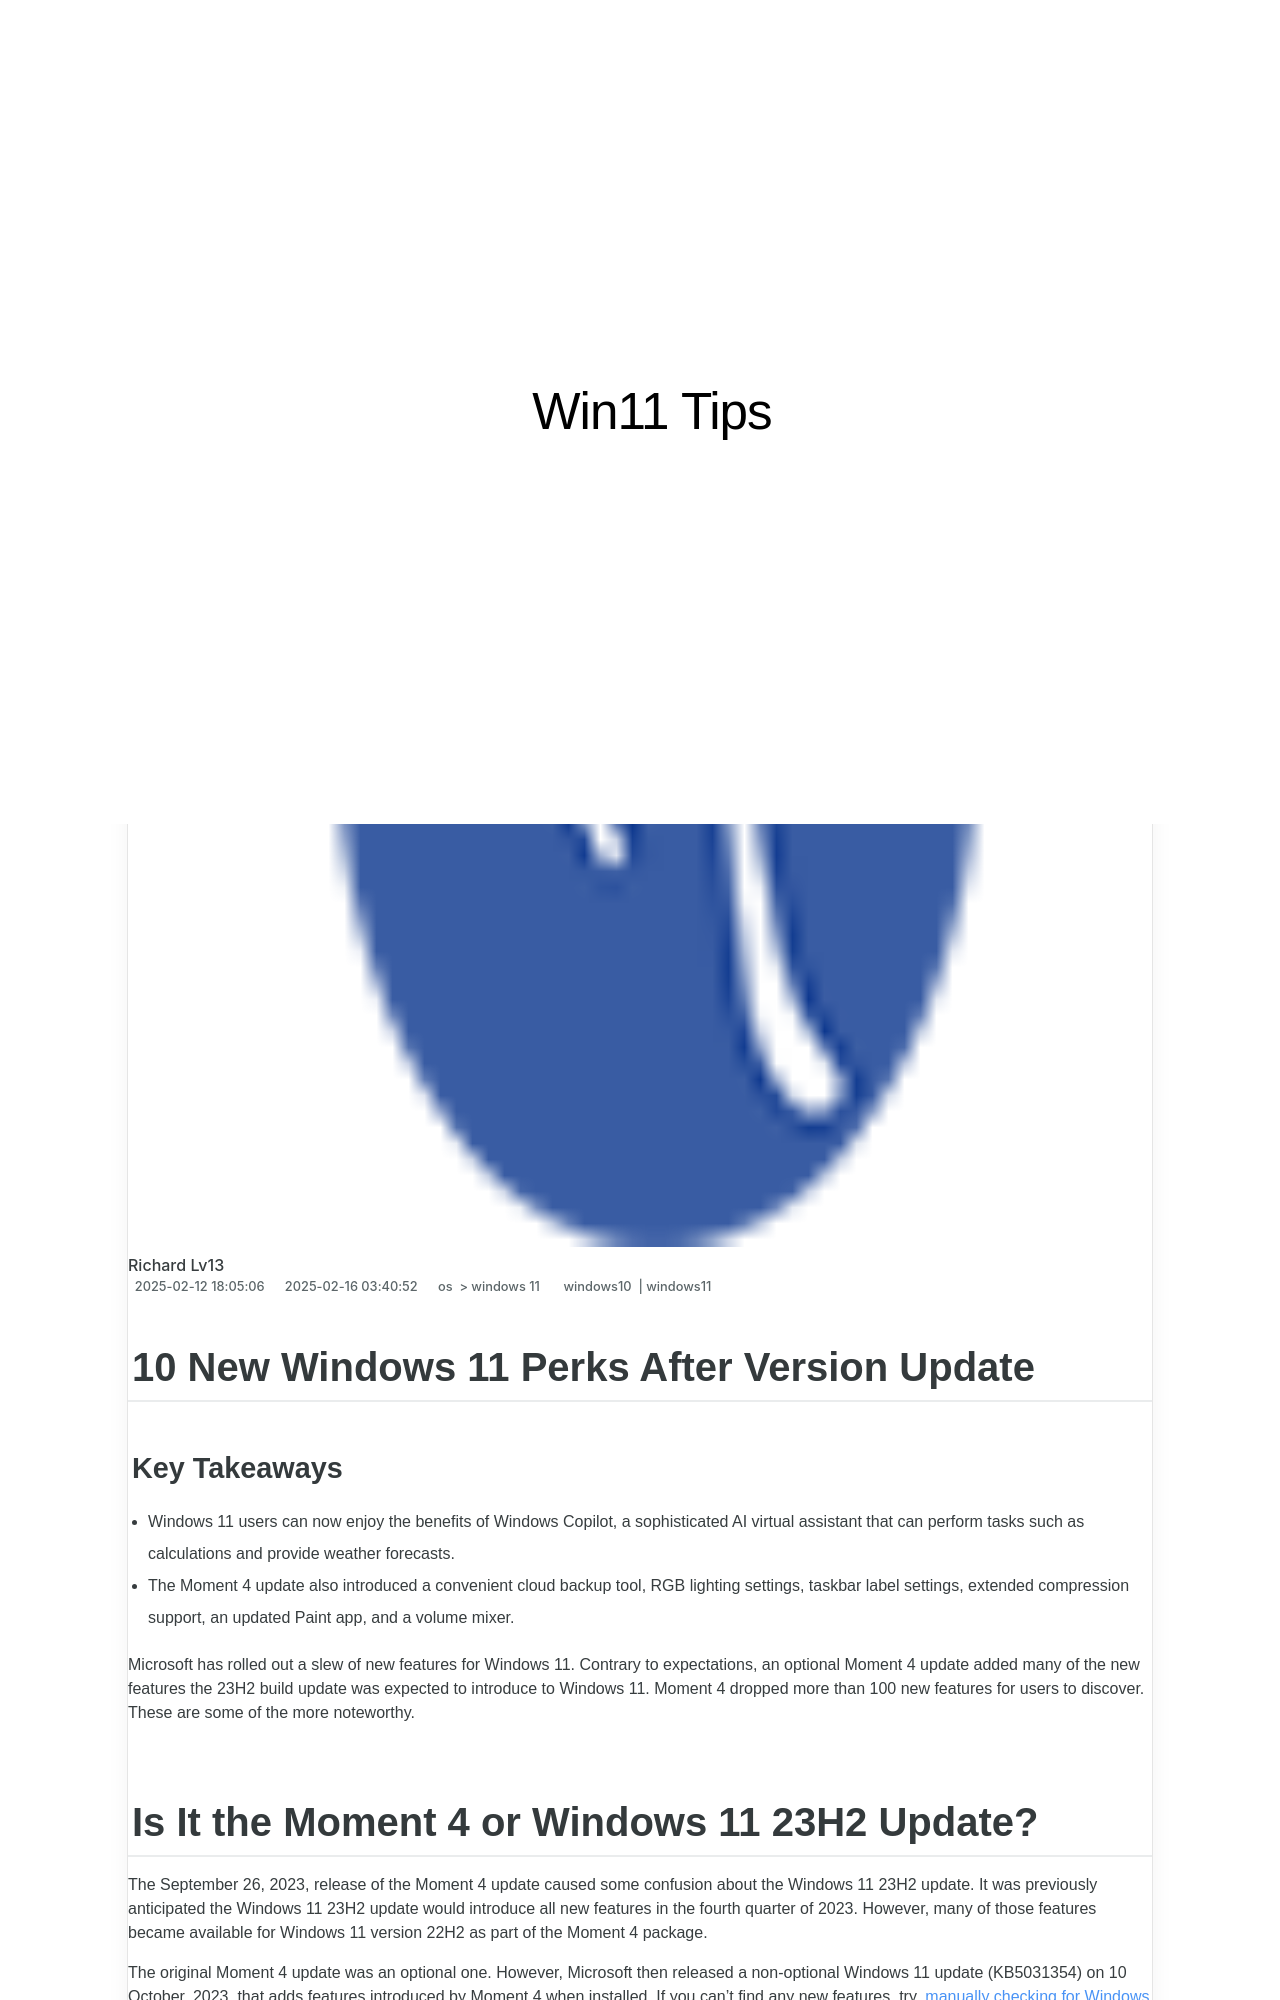

repository: techidaily/site-win11-tips · page: 10-new-windows-11-perks-after-version-update/index.html · generator: jekyll

---
title: 10 New Windows 11 Perks After Version Update
date: 2025-02-12T18:05:06.604Z
updated: 2025-02-16T03:40:52.722Z
tags:
  - windows10
  - windows11
categories:
  - os
  - windows 11
description: This Article Describes 10 New Windows 11 Perks After Version Update
excerpt: This Article Describes 10 New Windows 11 Perks After Version Update
keywords: Win11 Updates Benefits,New Windows Advantages,Updated OS Features,Windows 11 Latest Improvements,Windows 11 Enhancements,Update Perks in Win11,Version Update Wins
thumbnail: https://thmb.techidaily.com/a55de6d667ce151e4f6994d9b6a4777fce149eccc985ca7253a27ff290bf8c11.jpg
---

## 10 New Windows 11 Perks After Version Update

### Key Takeaways

* Windows 11 users can now enjoy the benefits of Windows Copilot, a sophisticated AI virtual assistant that can perform tasks such as calculations and provide weather forecasts.
* The Moment 4 update also introduced a convenient cloud backup tool, RGB lighting settings, taskbar label settings, extended compression support, an updated Paint app, and a volume mixer.

 Microsoft has rolled out a slew of new features for Windows 11\. Contrary to expectations, an optional Moment 4 update added many of the new features the 23H2 build update was expected to introduce to Windows 11\. Moment 4 dropped more than 100 new features for users to discover. These are some of the more noteworthy.
